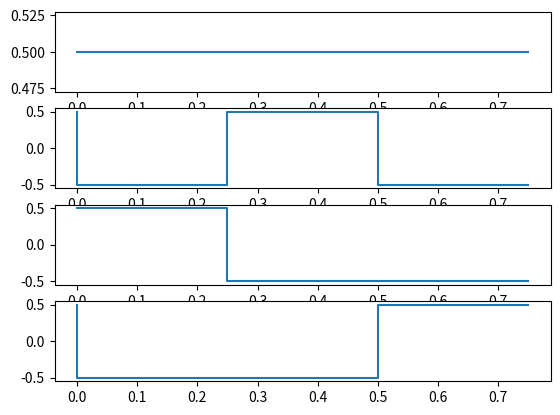
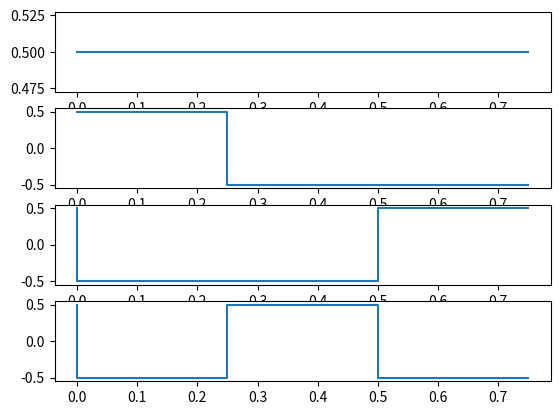

Here is the Python script that generated these plots, in order:
import math
import numpy as np
from matplotlib import pyplot as plt

class Matrix:
    def __init__(self, n: int) -> None:
        self.n = n
        self.size = 2**n
        self.matrix = np.empty((self.size, self.size))
    
    def plot_columns(self):
        x_axis = [x/self.size for x in range(0, self.size)]
        fig,axs = plt.subplots(self.size)
        for i in range(self.size):
            axs[i].step(x_axis, self.matrix[:, i]) #how to plot with bars
        
        plt.show()
        
class Hadamard(Matrix):
    def __init__(self, n: int) -> None:
        super().__init__(n)
       
        if n == 0:
            self.matrix = np.matrix([1])

        elif n == 1:
            self.matrix = (1/math.sqrt(2))*np.matrix([[1, 1], [1, -1]]) #should we normalize?
        
        else:
            prev_matrix = Hadamard(n-1).matrix
            self.matrix[0: int(self.size/2), 0: int(self.size/2)] = prev_matrix
            self.matrix[0: int(self.size/2), int(self.size/2): self.size] = prev_matrix
            self.matrix[int(self.size/2): self.size, 0: int(self.size/2)] = prev_matrix
            self.matrix[int(self.size/2): self.size, int(self.size/2): self.size] = -prev_matrix
            self.matrix *= (1/math.sqrt(2)) #should we normalize?

class WalshHadamard(Matrix):
    def __init__(self, hadamard: Hadamard) -> None:
        super().__init__(hadamard.n)

        self.hadamard = hadamard
        self._get_changes_of_sign_dict()
        self._sort_by_changes_of_sign()

    @staticmethod
    def _count_changes_of_sign(arr: np.array):
        count = 0
        for i in range(len(arr)-1):
            if (arr[i] > 0 and arr[i+1] < 0) or (arr[i] < 0 and arr[i+1] > 0):
                count+=1

        return count

    def _get_changes_of_sign_dict(self):
        self._changes_of_sign_dict = {} # a mapping between number of changes in a row and the row index
        for row in range(self.size):
            curr_num_of_sign_changes = self._count_changes_of_sign(self.hadamard.matrix[row, :])
            self._changes_of_sign_dict[curr_num_of_sign_changes] = row

    #TODO improve for linear time sorting
    def _sort_by_changes_of_sign(self):
        for key, index in self._changes_of_sign_dict.items():
            self.matrix[key, :] = self.hadamard.matrix[index, :]

class Haar(Matrix):
    def __init__(self, n: int) -> None:
        super().__init__(n)
        

if __name__ == '__main__':
    hadamard = Hadamard(2)
    hadamard.plot_columns()
    walsh_hadamard = WalshHadamard(hadamard)
    walsh_hadamard.plot_columns()